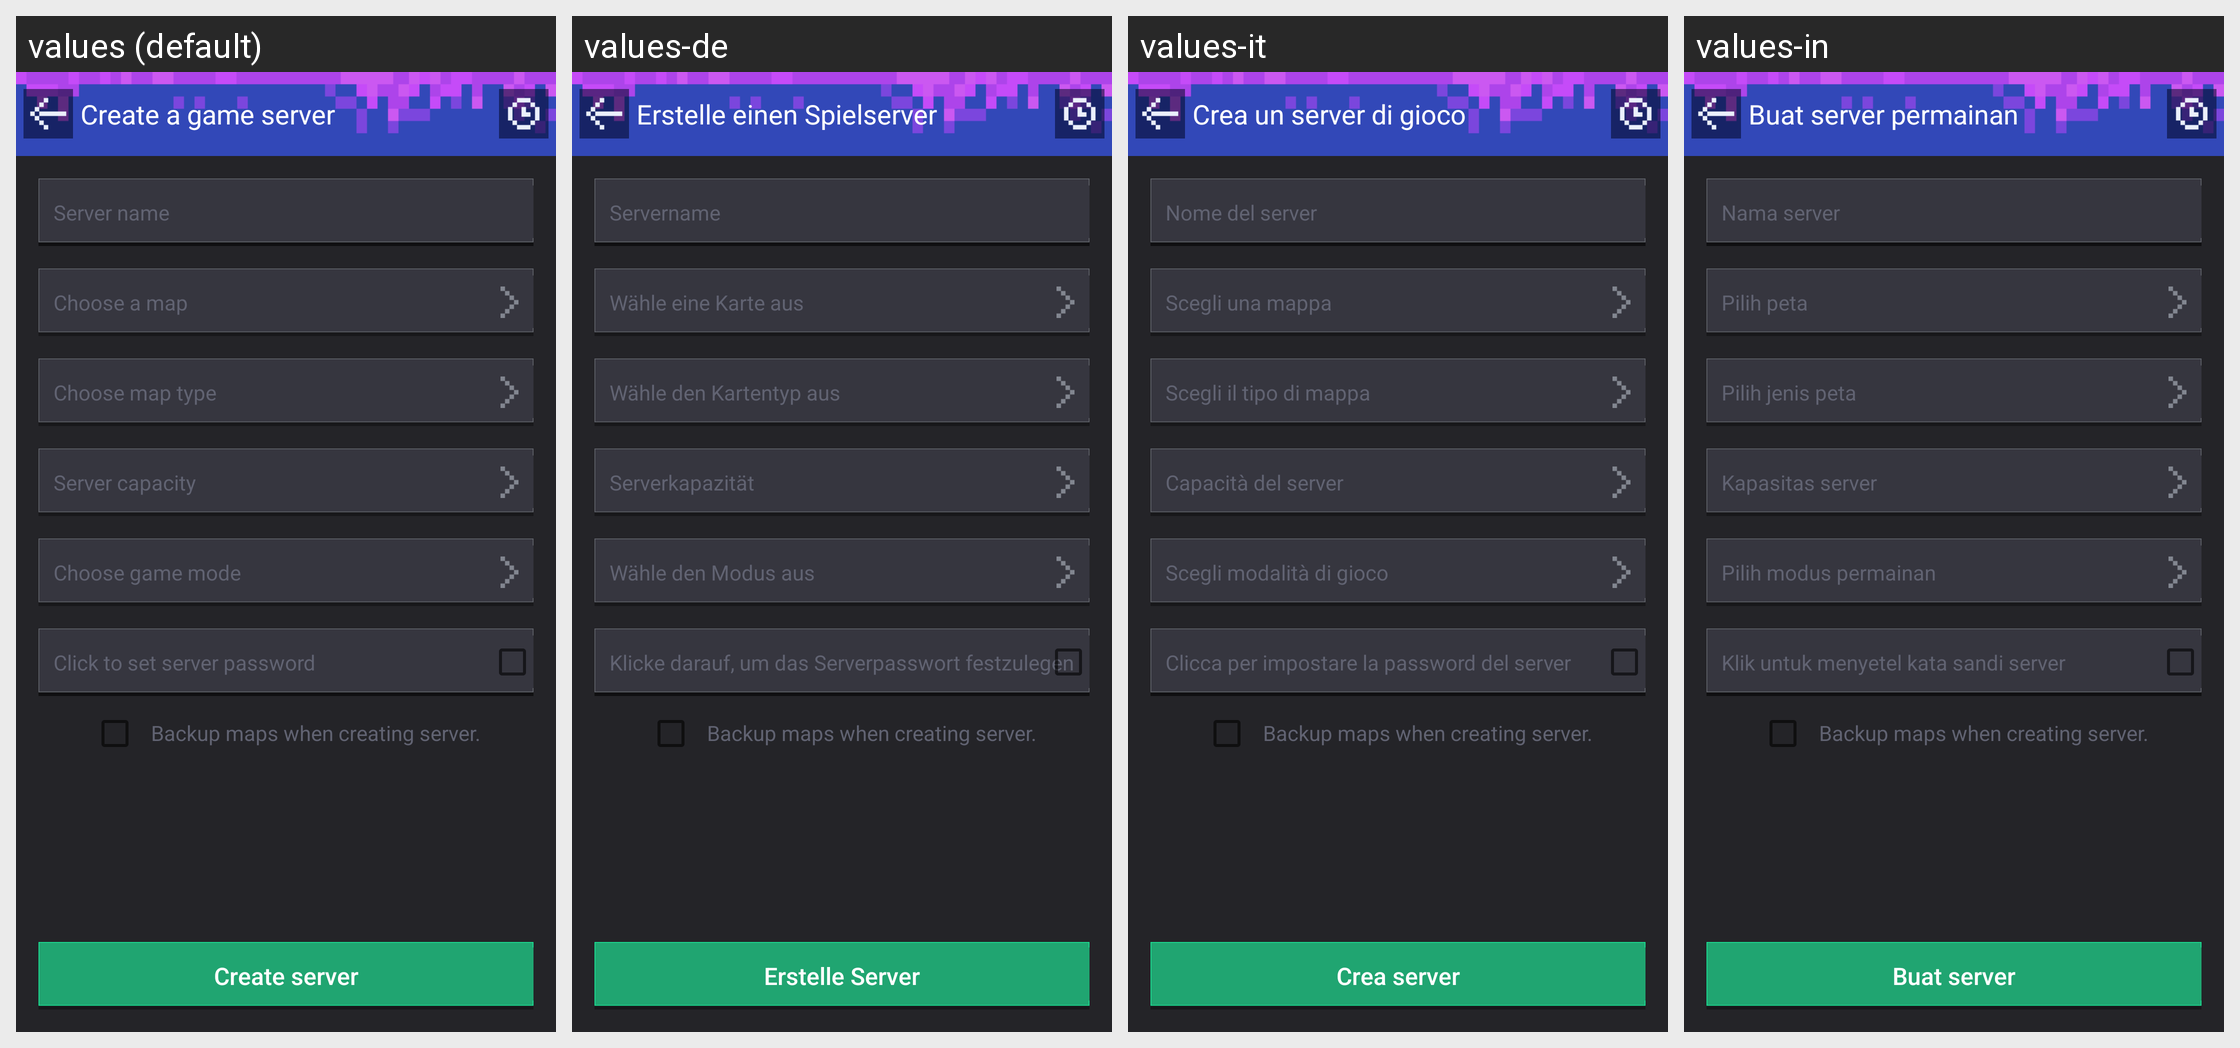

Strings drawn on this Android screen and how each of the app's shown locales translates them:
Android screen res/layout/activity_game_create_config.xml rendered under 4 locales, left to right: values (default), values-de, values-it, values-in. Device: Nexus 5 (rendered at 1080×1920; each locale shown at half size, 540×960, under a caption strip naming it); theme AppTheme.
Other locales in the repository, not shown: values-af, values-ar, values-bg, values-bn, values-ca, values-cs, values-da, values-el, values-en, values-en-rGB, values-es, values-fa, values-fi, values-fr, values-gu, values-hi, values-hr, values-hu, values-iw, values-ja, values-kn, values-ko, values-mr, values-ms, values-nb, values-nl, values-pa, values-pl, values-pt, values-pt-rPT, values-ro, values-ru, values-sk, values-sr, values-sv, values-sw, values-ta, values-th, values-tl, values-tr, values-uk, values-ur, values-vi, values-zh, values-zh-rCN, values-zh-rHK, values-zh-rTW.
Strings drawn on this screen, with the default value and each locale's value (text and hints the layout hard-codes, and strings that could not be matched under every locale, appear in the picture but are not listed):

mm_create_game_title
  values: Create a game server
  values-de: Erstelle einen Spielserver
  values-it: Crea un server di gioco
  values-in: Buat server permainan

mm_create_game_room
  values: Server name
  values-de: Servername
  values-it: Nome del server
  values-in: Nama server

mm_create_game_selectmap
  values: Choose a map
  values-de: Wähle eine Karte aus
  values-it: Scegli una mappa
  values-in: Pilih peta

mm_create_game_maptype
  values: Choose map type
  values-de: Wähle den Kartentyp aus
  values-it: Scegli il tipo di mappa
  values-in: Pilih jenis peta

mm_create_game_roomnum
  values: Server capacity
  values-de: Serverkapazität
  values-it: Capacità del server
  values-in: Kapasitas server

mm_create_game_gamemode
  values: Choose game mode
  values-de: Wähle den Modus aus
  values-it: Scegli modalità di gioco
  values-in: Pilih modus permainan

mm_create_game_click_password
  values: Click to set server password
  values-de: Klicke darauf, um das Serverpasswort festzulegen
  values-it: Clicca per impostare la password del server
  values-in: Klik untuk menyetel kata sandi server

mm_create_auto_backup
  values: Backup maps when creating server.
  values-de: Backup maps when creating server.  [not translated; the default value is used]
  values-it: Backup maps when creating server.  [not translated; the default value is used]
  values-in: Backup maps when creating server.  [not translated; the default value is used]

mm_create_game_createbtn
  values: Create server
  values-de: Erstelle Server
  values-it: Crea server
  values-in: Buat server
